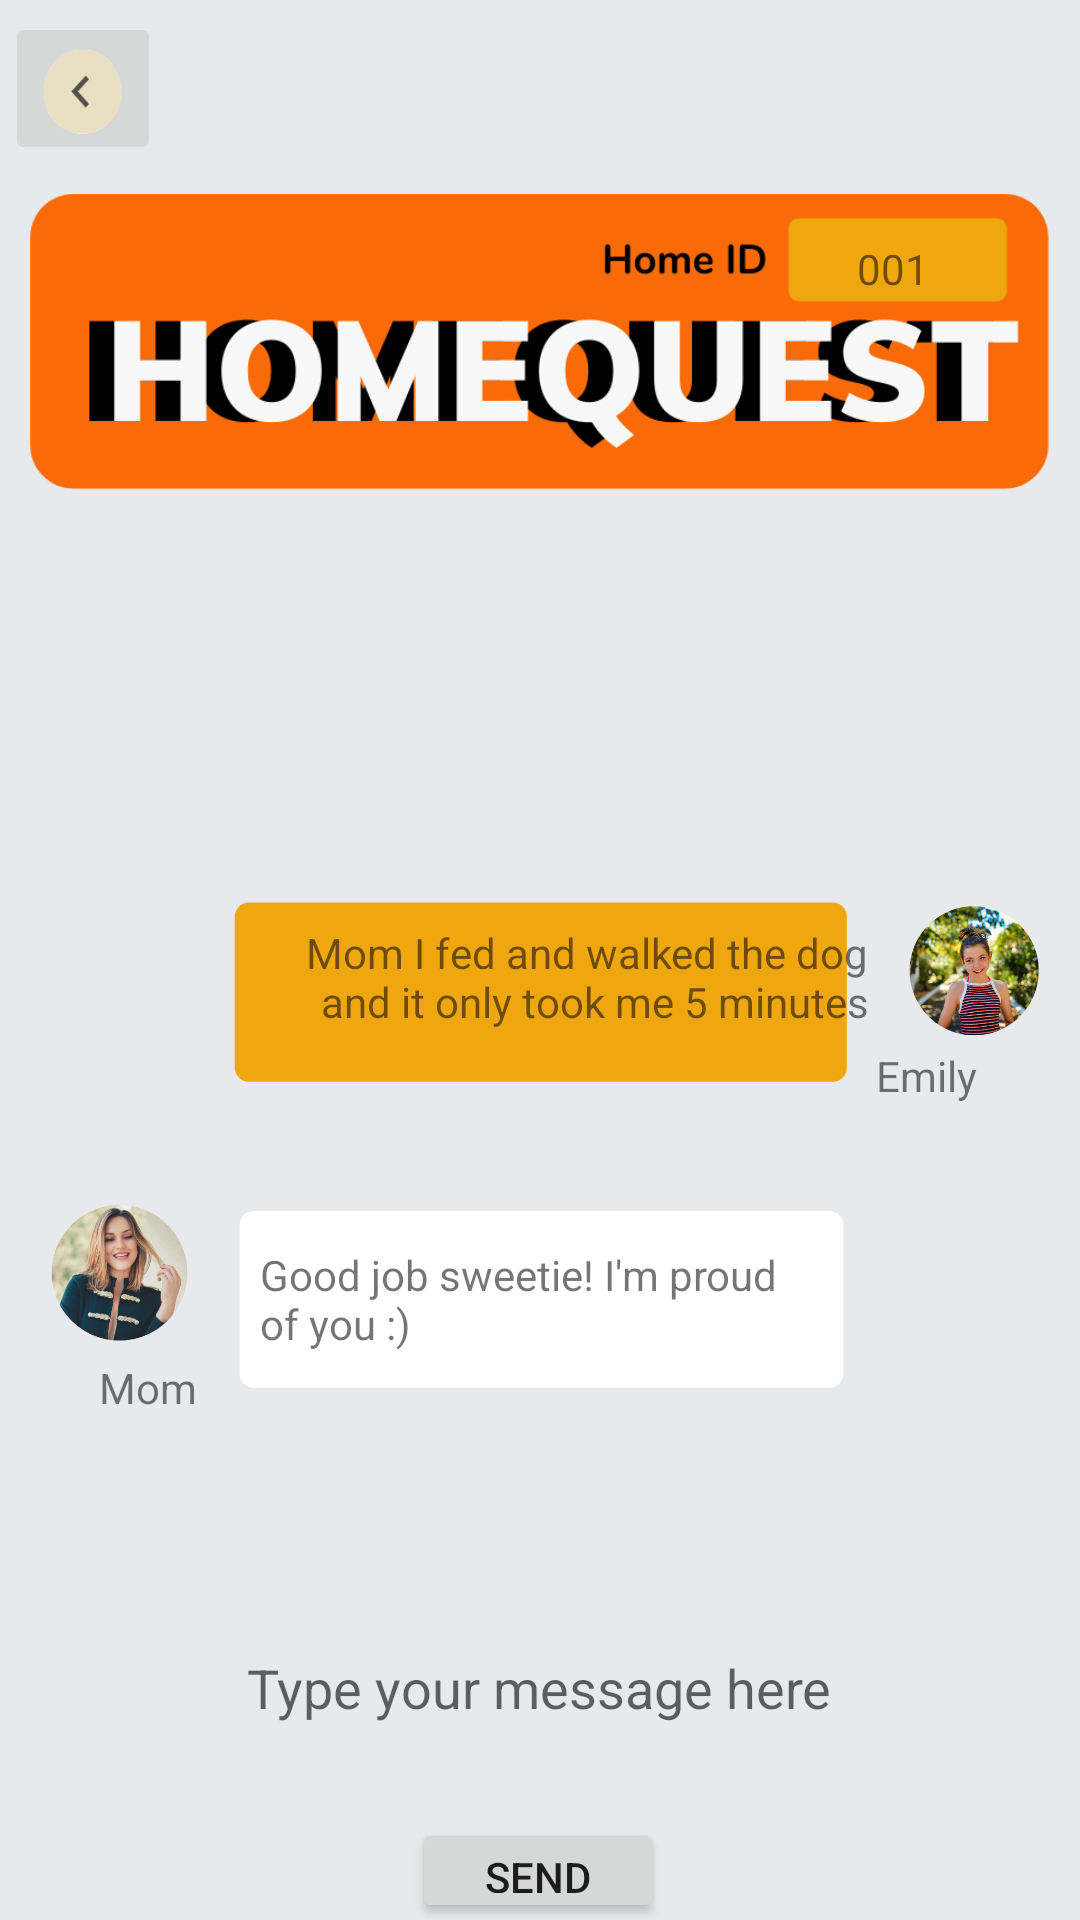

Android layout source for this screen:
<!-- AndroidManifest.xml: application theme Theme.HomeQuest -->
<!-- res/layout/activity_messages.xml -->
<?xml version="1.0" encoding="utf-8"?>
<androidx.constraintlayout.widget.ConstraintLayout xmlns:android="http://schemas.android.com/apk/res/android"
    xmlns:app="http://schemas.android.com/apk/res-auto"
    xmlns:tools="http://schemas.android.com/tools"
    android:layout_width="match_parent"
    android:layout_height="match_parent"
    android:background="#e7e9ec"
    tools:context=".messages">

    <Button
        android:id="@+id/button5"
        android:layout_width="84dp"
        android:layout_height="35dp"
        android:layout_marginTop="24dp"
        android:text="Send"
        app:layout_constraintEnd_toEndOf="parent"
        app:layout_constraintHorizontal_bias="0.498"
        app:layout_constraintStart_toStartOf="parent"
        app:layout_constraintTop_toBottomOf="@+id/textView36" />

    <EditText
        android:id="@+id/textView36"
        android:layout_width="214dp"
        android:layout_height="39dp"
        android:layout_marginTop="368dp"
        android:background="#e7e9ec"
        android:gravity="center_horizontal|center_vertical"
        android:hint="Type your message here"
        android:textAlignment="center"
        app:layout_constraintEnd_toEndOf="parent"
        app:layout_constraintHorizontal_bias="0.497"
        app:layout_constraintStart_toStartOf="parent"
        app:layout_constraintTop_toBottomOf="@+id/logo" />

    <ImageButton
        android:id="@+id/backButton"
        android:layout_width="52dp"
        android:layout_height="51dp"
        android:layout_marginTop="4dp"
        android:adjustViewBounds="true"
        android:maxWidth="10dp"
        android:maxHeight="10dp"
        android:scaleType="fitXY"
        android:text="Mom I fed and walked the dog and it only took my 5 minutes"
        app:layout_constraintEnd_toEndOf="parent"
        app:layout_constraintHorizontal_bias="0.005"
        app:layout_constraintStart_toStartOf="parent"
        app:layout_constraintTop_toTopOf="parent"
        app:srcCompat="@drawable/back_button" />

    <ImageView
        android:id="@+id/logo"
        android:layout_width="341dp"
        android:layout_height="123dp"
        android:layout_marginTop="52dp"
        app:layout_constraintBottom_toTopOf="@+id/imageView5"
        app:layout_constraintEnd_toEndOf="parent"
        app:layout_constraintStart_toStartOf="parent"
        app:layout_constraintTop_toTopOf="parent"
        app:srcCompat="@drawable/app_icon" />

    <ImageView
        android:id="@+id/imageView9"
        android:layout_width="207dp"
        android:layout_height="61dp"
        android:layout_marginTop="125dp"
        app:layout_constraintEnd_toEndOf="parent"
        app:layout_constraintStart_toStartOf="parent"
        app:layout_constraintTop_toBottomOf="@+id/logo"
        app:srcCompat="@drawable/orange_text_bubble" />

    <ImageView
        android:id="@+id/imageView26"
        android:layout_width="203dp"
        android:layout_height="64dp"
        android:layout_marginTop="40dp"
        app:layout_constraintEnd_toEndOf="parent"
        app:layout_constraintStart_toStartOf="parent"
        app:layout_constraintTop_toBottomOf="@+id/imageView9"
        app:srcCompat="@drawable/white_text_bubble" />

    <ImageView
        android:id="@+id/imageView28"
        android:layout_width="47dp"
        android:layout_height="46dp"
        app:layout_constraintEnd_toStartOf="@+id/imageView26"
        app:layout_constraintStart_toStartOf="parent"
        app:layout_constraintTop_toTopOf="@+id/imageView26"
        app:srcCompat="@drawable/mom" />

    <ImageView
        android:id="@+id/imageView30"
        android:layout_width="44dp"
        android:layout_height="47dp"
        app:layout_constraintEnd_toEndOf="parent"
        app:layout_constraintStart_toEndOf="@+id/textView34"
        app:layout_constraintTop_toTopOf="@+id/imageView9"
        app:srcCompat="@drawable/emily" />

    <TextView
        android:id="@+id/textView32"
        android:layout_width="178dp"
        android:layout_height="40dp"
        android:layout_marginStart="8dp"
        android:layout_marginTop="12dp"
        android:layout_marginEnd="17dp"
        android:layout_marginBottom="12dp"
        android:gravity="center_horizontal|center_vertical"
        android:text="Good job sweetie! I'm proud of you :)"
        android:textAlignment="textStart"
        app:layout_constraintBottom_toBottomOf="@+id/imageView26"
        app:layout_constraintEnd_toEndOf="@+id/imageView26"
        app:layout_constraintHorizontal_bias="0.0"
        app:layout_constraintStart_toStartOf="@+id/imageView26"
        app:layout_constraintTop_toTopOf="@+id/imageView26"
        app:layout_constraintVertical_bias="1.0" />

    <TextView
        android:id="@+id/textView33"
        android:layout_width="wrap_content"
        android:layout_height="wrap_content"
        android:layout_marginTop="6dp"
        android:layout_marginEnd="35dp"
        android:text="Mom"
        app:layout_constraintEnd_toEndOf="parent"
        app:layout_constraintHorizontal_bias="0.113"
        app:layout_constraintStart_toStartOf="parent"
        app:layout_constraintTop_toBottomOf="@+id/imageView28" />

    <TextView
        android:id="@+id/textView34"
        android:layout_width="190dp"
        android:layout_height="39dp"
        android:layout_marginStart="112dp"
        android:layout_marginTop="8dp"
        android:layout_marginEnd="7dp"
        android:layout_marginBottom="14dp"
        android:text="Mom I fed and walked the dog and it only took me 5 minutes"
        android:textAlignment="textEnd"
        app:layout_constraintBottom_toBottomOf="@+id/imageView9"
        app:layout_constraintEnd_toEndOf="@+id/imageView9"
        app:layout_constraintStart_toStartOf="parent"
        app:layout_constraintTop_toTopOf="@+id/imageView9" />

    <TextView
        android:id="@+id/textView35"
        android:layout_width="wrap_content"
        android:layout_height="wrap_content"
        android:layout_marginStart="20dp"
        android:layout_marginTop="2dp"
        android:text="Emily"
        app:layout_constraintEnd_toEndOf="parent"
        app:layout_constraintHorizontal_bias="0.888"
        app:layout_constraintStart_toStartOf="parent"
        app:layout_constraintTop_toBottomOf="@+id/imageView30" />

    <TextView
        android:id="@+id/textView37"
        android:layout_width="74dp"
        android:layout_height="23dp"
        android:layout_marginTop="28dp"
        android:text="001"
        android:textAlignment="center"
        app:layout_constraintEnd_toEndOf="@+id/logo"
        app:layout_constraintHorizontal_bias="0.94"
        app:layout_constraintStart_toStartOf="@+id/logo"
        app:layout_constraintTop_toTopOf="@+id/logo" />

</androidx.constraintlayout.widget.ConstraintLayout>
<!-- resources referenced by this layout -->
<resources>
  <!-- drawable app_icon: jpg bitmap (drawable, 62197 bytes) -->
  <!-- drawable back_button: png bitmap (drawable, 2920 bytes) -->
  <!-- drawable emily: png bitmap (drawable, 127163 bytes) -->
  <!-- drawable mom: png bitmap (drawable, 109681 bytes) -->
  <!-- drawable orange_text_bubble: png bitmap (drawable, 2751 bytes) -->
  <!-- drawable white_text_bubble: png bitmap (drawable, 2446 bytes) -->
  <style name="Theme.HomeQuest" parent="Theme.MaterialComponents.DayNight.DarkActionBar">
          
          <item name="colorPrimary">#F96B09</item>
          <item name="colorPrimaryVariant">#EFA710</item>
          <item name="colorOnPrimary">#E7E9EC</item>
          
          <item name="colorSecondary">#ff8e7b</item>
          <item name="colorSecondaryVariant">#edafa3</item>
          <item name="colorOnSecondary">@color/black</item>
          
          <item name="android:statusBarColor" tools:targetApi="l">?attr/colorPrimaryVariant</item>
          
      </style>
  <!-- not gathered from this repository: default colours our renderer supplied (Android Studio template values) -->
  <color name="black">#FF000000</color>
</resources>
